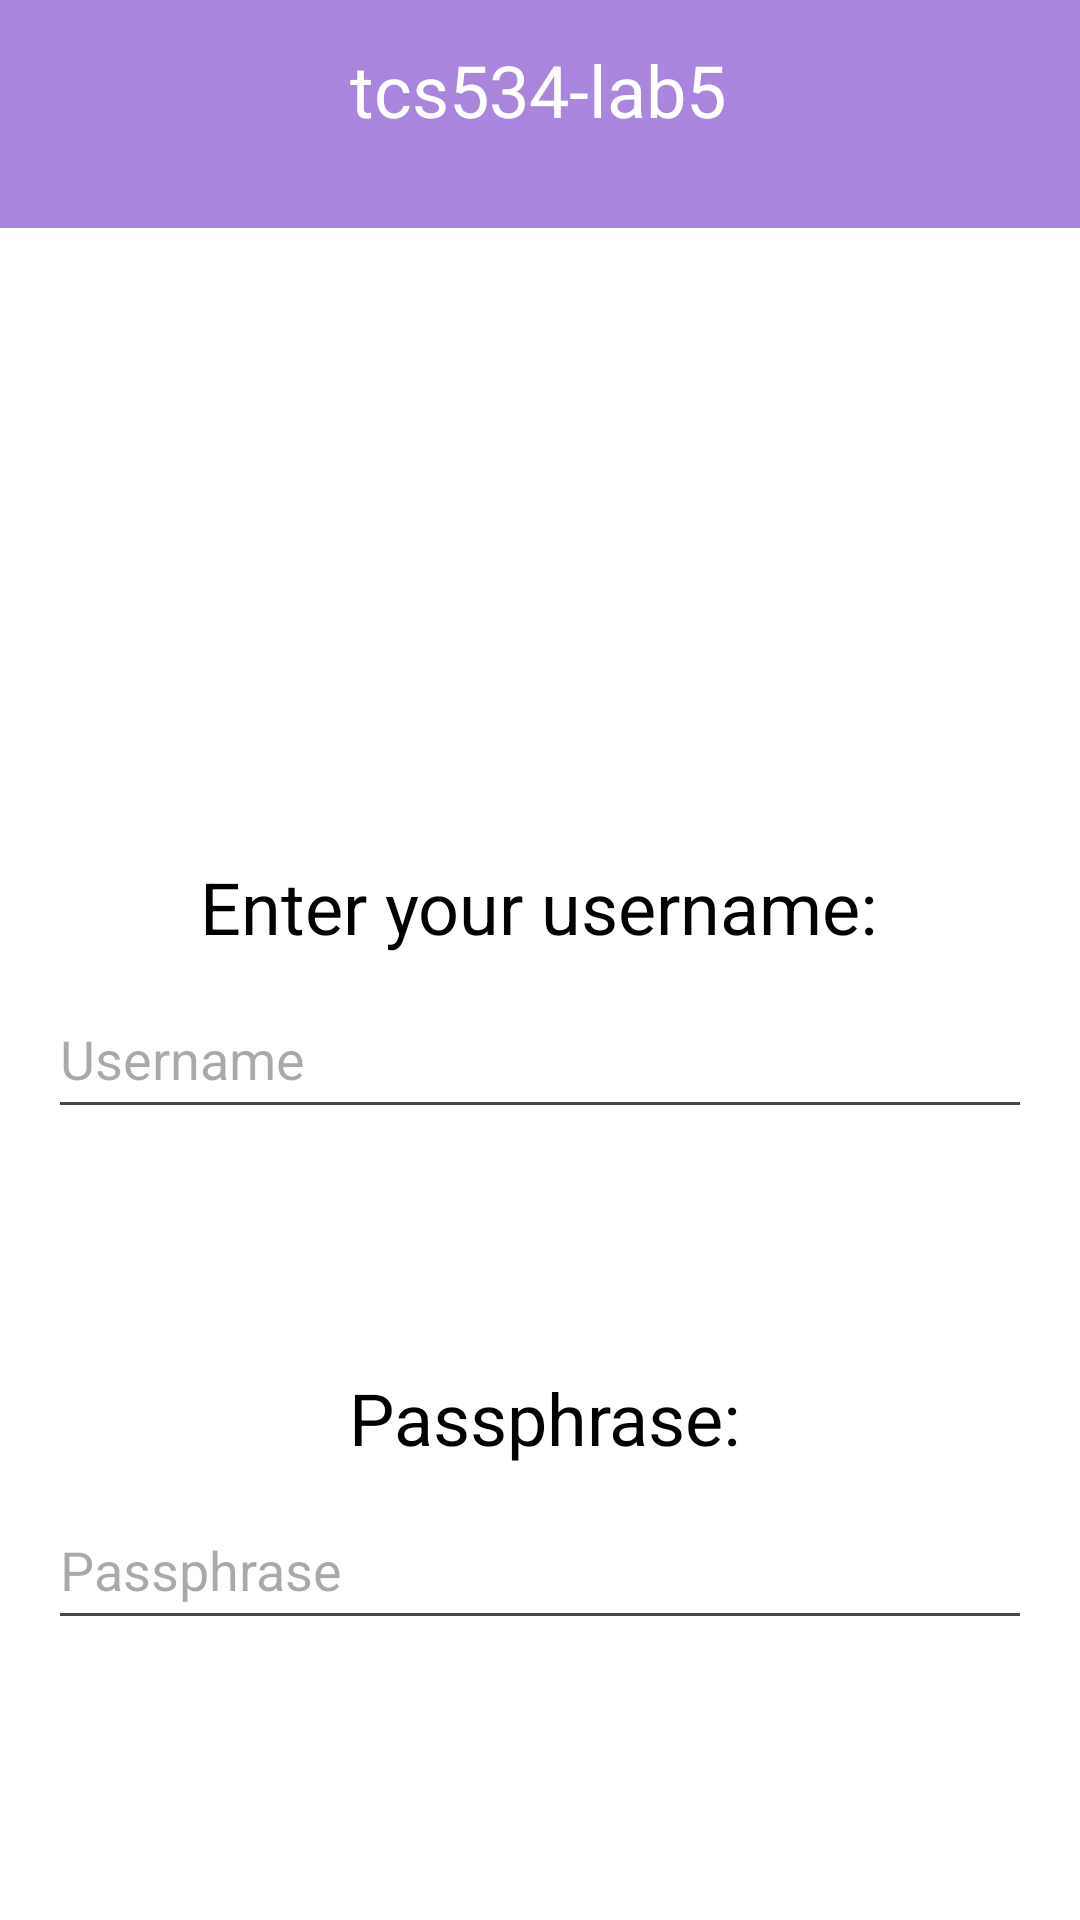

Write the Android layout XML for this screen, with the resource values it uses.
<!-- AndroidManifest.xml: application theme Theme.Tcs534lab5 -->
<!-- res/layout/activity_main.xml -->
<?xml version="1.0" encoding="utf-8"?>
<androidx.constraintlayout.widget.ConstraintLayout xmlns:android="http://schemas.android.com/apk/res/android"
    xmlns:app="http://schemas.android.com/apk/res-auto"
    xmlns:tools="http://schemas.android.com/tools"
    android:layout_width="match_parent"
    android:layout_height="match_parent"
    android:background="#FFFFFF"
    tools:context=".MainActivity">

    <TextView
        android:id="@+id/borderView"
        android:layout_width="486dp"
        android:layout_height="76dp"
        android:background="@drawable/drawable"
        app:layout_constraintEnd_toEndOf="parent"
        app:layout_constraintStart_toStartOf="parent"
        app:layout_constraintTop_toTopOf="parent" />

    <TextView
        android:id="@+id/textView"
        android:layout_width="127dp"
        android:layout_height="40dp"
        android:text="tcs534-lab5"
        android:textColor="#FFFFFF"
        android:textSize="24sp"
        app:layout_constraintBottom_toBottomOf="parent"
        app:layout_constraintEnd_toEndOf="parent"
        app:layout_constraintStart_toStartOf="parent"
        app:layout_constraintTop_toTopOf="parent"
        app:layout_constraintVertical_bias="0.023" />

    <ImageView
        android:id="@+id/imageView"
        android:layout_width="wrap_content"
        android:layout_height="130dp"
        app:srcCompat="@drawable/broadway"
        app:layout_constraintTop_toBottomOf="@id/borderView"
        app:layout_constraintStart_toStartOf="parent"
        app:layout_constraintEnd_toEndOf="parent" />

    <TextView
        android:id="@+id/usernameText"
        android:layout_width="wrap_content"
        android:layout_height="wrap_content"
        android:layout_marginTop="80dp"
        android:text="Enter your username:"
        android:textColor="#000000"
        android:textSize="24sp"
        app:layout_constraintEnd_toEndOf="parent"
        app:layout_constraintHorizontal_bias="0.497"
        app:layout_constraintStart_toStartOf="parent"
        app:layout_constraintTop_toBottomOf="@id/imageView" />

    <EditText
        android:id="@+id/usernameEditText"
        android:layout_width="0dp"
        android:layout_height="50dp"
        android:layout_marginTop="8dp"
        android:hint="Username"
        app:layout_constraintTop_toBottomOf="@id/usernameText"
        app:layout_constraintStart_toStartOf="parent"
        app:layout_constraintEnd_toEndOf="parent"
        android:layout_marginStart="16dp"
        android:layout_marginEnd="16dp" />

    <TextView
        android:id="@+id/passphraseText"
        android:layout_width="wrap_content"
        android:layout_height="wrap_content"
        android:layout_marginTop="80dp"
        android:text="Passphrase:"
        android:textColor="#000000"
        android:textSize="24sp"
        app:layout_constraintEnd_toEndOf="parent"
        app:layout_constraintHorizontal_bias="0.507"
        app:layout_constraintStart_toStartOf="parent"
        app:layout_constraintTop_toBottomOf="@id/usernameEditText" />

    <EditText
        android:id="@+id/passphraseEditText"
        android:layout_width="0dp"
        android:layout_height="50dp"
        android:layout_marginTop="8dp"
        android:hint="Passphrase"
        app:layout_constraintTop_toBottomOf="@id/passphraseText"
        app:layout_constraintStart_toStartOf="parent"
        app:layout_constraintEnd_toEndOf="parent"
        android:layout_marginStart="16dp"
        android:layout_marginEnd="16dp" />

    <Button
        android:id="@+id/loginButton"
        android:layout_width="230dp"
        android:layout_height="91dp"
        android:layout_marginStart="16dp"
        android:layout_marginTop="96dp"
        android:layout_marginEnd="16dp"
        android:backgroundTint="#000000"
        android:text="Log In"
        android:textColor="#FFFFFF"
        android:textSize="24sp"
        app:layout_constraintEnd_toEndOf="parent"
        app:layout_constraintHorizontal_bias="0.516"
        app:layout_constraintStart_toStartOf="parent"
        app:layout_constraintTop_toBottomOf="@id/passphraseEditText" />

</androidx.constraintlayout.widget.ConstraintLayout>
<!-- resources referenced by this layout -->
<resources>
  <!-- drawable drawable (drawable) -->
  <?xml version="1.0" encoding="utf-8"?>
  <shape xmlns:android="http://schemas.android.com/apk/res/android"
      android:shape="rectangle">
  
      <solid android:color="#AA85DE" />
  </shape>
  <style name="Theme.Tcs534lab5" parent="Base.Theme.Tcs534lab5" />
  <style name="Base.Theme.Tcs534lab5" parent="Theme.Material3.DayNight.NoActionBar">
          
          
      </style>
</resources>
